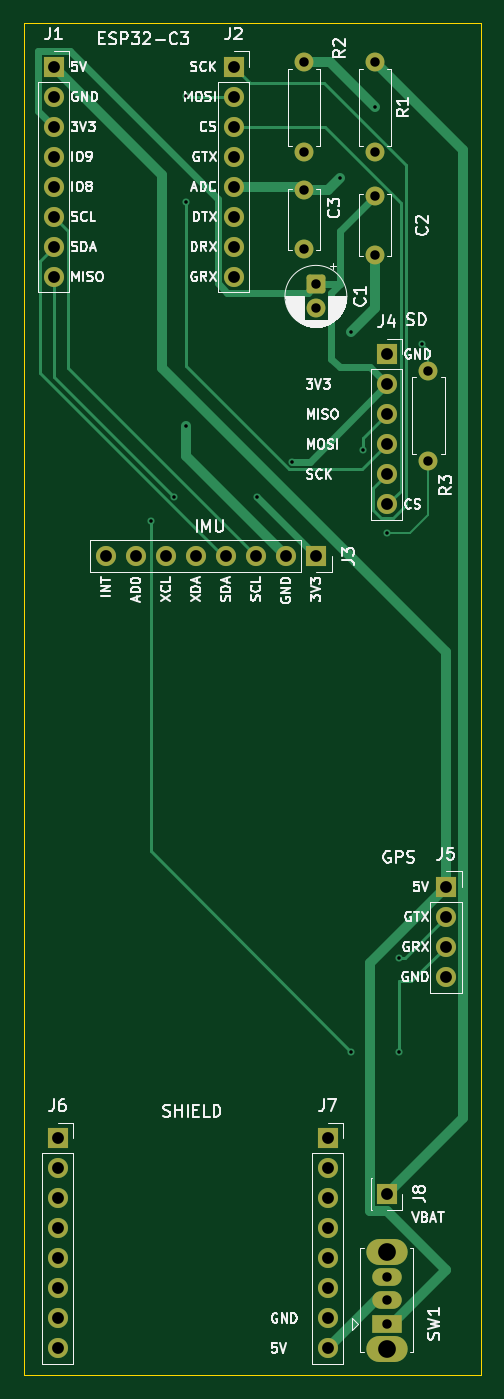
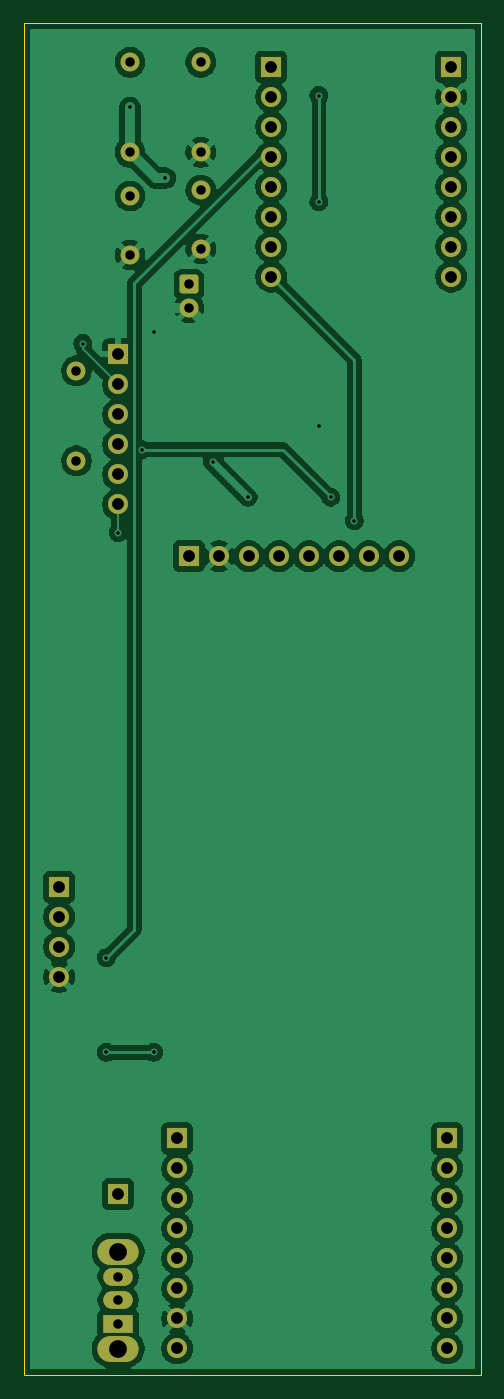
Circuit board: 9 layer files. Board 38.7 x 114.5 mm.
- bottom_copper: bikesensor_pcb-B_Cu.gbr (108782 bytes)
- bottom_mask: bikesensor_pcb-B_Mask.gbr (3288 bytes)
- bottom_silk: bikesensor_pcb-B_Silkscreen.gbr (460 bytes)
- outline: bikesensor_pcb-Edge_Cuts.gbr (611 bytes)
- top_copper: bikesensor_pcb-F_Cu.gbr (11381 bytes)
- top_mask: bikesensor_pcb-F_Mask.gbr (3288 bytes)
- top_silk: bikesensor_pcb-F_Silkscreen.gbr (88613 bytes)
- drill: bikesensor_pcb-NPTH.drl (264 bytes)
- drill: bikesensor_pcb-PTH.drl (1597 bytes)

=== bottom_copper: bikesensor_pcb-B_Cu.gbr (108782 bytes, source omitted) ===
=== bottom_mask: bikesensor_pcb-B_Mask.gbr ===
%TF.GenerationSoftware,KiCad,Pcbnew,10.0.6*%
%TF.CreationDate,2026-09-17T13:40:12+02:00*%
%TF.ProjectId,bikesensor_pcb,62696b65-7365-46e7-936f-725f7063622e,rev?*%
%TF.SameCoordinates,Original*%
%TF.FileFunction,Soldermask,Bot*%
%TF.FilePolarity,Negative*%
%FSLAX46Y46*%
G04 Gerber Fmt 4.6, Leading zero omitted, Abs format (unit mm)*
G04 Created by KiCad (PCBNEW 10.0.6) date 2026-09-17 13:40:12*
%MOMM*%
%LPD*%
G01*
G04 APERTURE LIST*
G04 Aperture macros list*
%AMRoundRect*
0 Rectangle with rounded corners*
0 $1 Rounding radius*
0 $2 $3 $4 $5 $6 $7 $8 $9 X,Y pos of 4 corners*
0 Add a 4 corners polygon primitive as box body*
4,1,4,$2,$3,$4,$5,$6,$7,$8,$9,$2,$3,0*
0 Add four circle primitives for the rounded corners*
1,1,$1+$1,$2,$3*
1,1,$1+$1,$4,$5*
1,1,$1+$1,$6,$7*
1,1,$1+$1,$8,$9*
0 Add four rect primitives between the rounded corners*
20,1,$1+$1,$2,$3,$4,$5,0*
20,1,$1+$1,$4,$5,$6,$7,0*
20,1,$1+$1,$6,$7,$8,$9,0*
20,1,$1+$1,$8,$9,$2,$3,0*%
G04 Aperture macros list end*
%ADD10R,1.700000X1.700000*%
%ADD11C,1.700000*%
%ADD12O,3.500000X2.200000*%
%ADD13R,2.500000X1.500000*%
%ADD14O,2.500000X1.500000*%
%ADD15C,1.600000*%
%ADD16RoundRect,0.250000X-0.550000X0.550000X-0.550000X-0.550000X0.550000X-0.550000X0.550000X0.550000X0*%
G04 APERTURE END LIST*
D10*
%TO.C,J5*%
X84000000Y-105000000D03*
D11*
X84000000Y-107540000D03*
X84000000Y-110080000D03*
X84000000Y-112620000D03*
%TD*%
D12*
%TO.C,SW1*%
X79000000Y-144100000D03*
X79000000Y-135900000D03*
D13*
X79000000Y-142000000D03*
D14*
X79000000Y-140000000D03*
X79000000Y-138000000D03*
%TD*%
D10*
%TO.C,J7*%
X74000000Y-126300000D03*
D11*
X74000000Y-128840000D03*
X74000000Y-131380000D03*
X74000000Y-133920000D03*
X74000000Y-136460000D03*
X74000000Y-139000000D03*
X74000000Y-141540000D03*
X74000000Y-144080000D03*
%TD*%
D10*
%TO.C,J8*%
X79000000Y-131000000D03*
%TD*%
%TO.C,J6*%
X51140000Y-126300000D03*
D11*
X51140000Y-128840000D03*
X51140000Y-131380000D03*
X51140000Y-133920000D03*
X51140000Y-136460000D03*
X51140000Y-139000000D03*
X51140000Y-141540000D03*
X51140000Y-144080000D03*
%TD*%
D15*
%TO.C,R1*%
X78000000Y-35190000D03*
X78000000Y-42810000D03*
%TD*%
D16*
%TO.C,C1*%
X73000000Y-54000000D03*
D15*
X73000000Y-56000000D03*
%TD*%
%TO.C,C2*%
X78000000Y-46500000D03*
X78000000Y-51500000D03*
%TD*%
%TO.C,R2*%
X72000000Y-35190000D03*
X72000000Y-42810000D03*
%TD*%
D10*
%TO.C,J1*%
X50800000Y-35560000D03*
D11*
X50800000Y-38100000D03*
X50800000Y-40640000D03*
X50800000Y-43180000D03*
X50800000Y-45720000D03*
X50800000Y-48260000D03*
X50800000Y-50800000D03*
X50800000Y-53340000D03*
%TD*%
D15*
%TO.C,C3*%
X72000000Y-46000000D03*
X72000000Y-51000000D03*
%TD*%
D10*
%TO.C,J3*%
X73000000Y-77000000D03*
D11*
X70460000Y-77000000D03*
X67920000Y-77000000D03*
X65380000Y-77000000D03*
X62840000Y-77000000D03*
X60300000Y-77000000D03*
X57760000Y-77000000D03*
X55220000Y-77000000D03*
%TD*%
D10*
%TO.C,J4*%
X79000000Y-59920000D03*
D11*
X79000000Y-62460000D03*
X79000000Y-65000000D03*
X79000000Y-67540000D03*
X79000000Y-70080000D03*
X79000000Y-72620000D03*
%TD*%
D10*
%TO.C,J2*%
X66040000Y-35560000D03*
D11*
X66040000Y-38100000D03*
X66040000Y-40640000D03*
X66040000Y-43180000D03*
X66040000Y-45720000D03*
X66040000Y-48260000D03*
X66040000Y-50800000D03*
X66040000Y-53340000D03*
%TD*%
D15*
%TO.C,R3*%
X82525000Y-68925000D03*
X82525000Y-61305000D03*
%TD*%
M02*

=== bottom_silk: bikesensor_pcb-B_Silkscreen.gbr ===
%TF.GenerationSoftware,KiCad,Pcbnew,10.0.6*%
%TF.CreationDate,2026-09-17T13:40:12+02:00*%
%TF.ProjectId,bikesensor_pcb,62696b65-7365-46e7-936f-725f7063622e,rev?*%
%TF.SameCoordinates,Original*%
%TF.FileFunction,Legend,Bot*%
%TF.FilePolarity,Positive*%
%FSLAX46Y46*%
G04 Gerber Fmt 4.6, Leading zero omitted, Abs format (unit mm)*
G04 Created by KiCad (PCBNEW 10.0.6) date 2026-09-17 13:40:12*
%MOMM*%
%LPD*%
G01*
G04 APERTURE LIST*
G04 APERTURE END LIST*
M02*

=== outline: bikesensor_pcb-Edge_Cuts.gbr ===
%TF.GenerationSoftware,KiCad,Pcbnew,10.0.6*%
%TF.CreationDate,2026-09-17T13:40:12+02:00*%
%TF.ProjectId,bikesensor_pcb,62696b65-7365-46e7-936f-725f7063622e,rev?*%
%TF.SameCoordinates,Original*%
%TF.FileFunction,Profile,NP*%
%FSLAX46Y46*%
G04 Gerber Fmt 4.6, Leading zero omitted, Abs format (unit mm)*
G04 Created by KiCad (PCBNEW 10.0.6) date 2026-09-17 13:40:12*
%MOMM*%
%LPD*%
G01*
G04 APERTURE LIST*
%TA.AperFunction,Profile*%
%ADD10C,0.050000*%
%TD*%
G04 APERTURE END LIST*
D10*
X48260000Y-31894348D02*
X86999999Y-31894348D01*
X86999999Y-146363203D01*
X48260000Y-146363203D01*
X48260000Y-31894348D01*
M02*

=== top_copper: bikesensor_pcb-F_Cu.gbr (11381 bytes, source omitted) ===
=== top_mask: bikesensor_pcb-F_Mask.gbr ===
%TF.GenerationSoftware,KiCad,Pcbnew,10.0.6*%
%TF.CreationDate,2026-09-17T13:40:12+02:00*%
%TF.ProjectId,bikesensor_pcb,62696b65-7365-46e7-936f-725f7063622e,rev?*%
%TF.SameCoordinates,Original*%
%TF.FileFunction,Soldermask,Top*%
%TF.FilePolarity,Negative*%
%FSLAX46Y46*%
G04 Gerber Fmt 4.6, Leading zero omitted, Abs format (unit mm)*
G04 Created by KiCad (PCBNEW 10.0.6) date 2026-09-17 13:40:12*
%MOMM*%
%LPD*%
G01*
G04 APERTURE LIST*
G04 Aperture macros list*
%AMRoundRect*
0 Rectangle with rounded corners*
0 $1 Rounding radius*
0 $2 $3 $4 $5 $6 $7 $8 $9 X,Y pos of 4 corners*
0 Add a 4 corners polygon primitive as box body*
4,1,4,$2,$3,$4,$5,$6,$7,$8,$9,$2,$3,0*
0 Add four circle primitives for the rounded corners*
1,1,$1+$1,$2,$3*
1,1,$1+$1,$4,$5*
1,1,$1+$1,$6,$7*
1,1,$1+$1,$8,$9*
0 Add four rect primitives between the rounded corners*
20,1,$1+$1,$2,$3,$4,$5,0*
20,1,$1+$1,$4,$5,$6,$7,0*
20,1,$1+$1,$6,$7,$8,$9,0*
20,1,$1+$1,$8,$9,$2,$3,0*%
G04 Aperture macros list end*
%ADD10R,1.700000X1.700000*%
%ADD11C,1.700000*%
%ADD12O,3.500000X2.200000*%
%ADD13R,2.500000X1.500000*%
%ADD14O,2.500000X1.500000*%
%ADD15C,1.600000*%
%ADD16RoundRect,0.250000X-0.550000X0.550000X-0.550000X-0.550000X0.550000X-0.550000X0.550000X0.550000X0*%
G04 APERTURE END LIST*
D10*
%TO.C,J5*%
X84000000Y-105000000D03*
D11*
X84000000Y-107540000D03*
X84000000Y-110080000D03*
X84000000Y-112620000D03*
%TD*%
D12*
%TO.C,SW1*%
X79000000Y-144100000D03*
X79000000Y-135900000D03*
D13*
X79000000Y-142000000D03*
D14*
X79000000Y-140000000D03*
X79000000Y-138000000D03*
%TD*%
D10*
%TO.C,J7*%
X74000000Y-126300000D03*
D11*
X74000000Y-128840000D03*
X74000000Y-131380000D03*
X74000000Y-133920000D03*
X74000000Y-136460000D03*
X74000000Y-139000000D03*
X74000000Y-141540000D03*
X74000000Y-144080000D03*
%TD*%
D10*
%TO.C,J8*%
X79000000Y-131000000D03*
%TD*%
%TO.C,J6*%
X51140000Y-126300000D03*
D11*
X51140000Y-128840000D03*
X51140000Y-131380000D03*
X51140000Y-133920000D03*
X51140000Y-136460000D03*
X51140000Y-139000000D03*
X51140000Y-141540000D03*
X51140000Y-144080000D03*
%TD*%
D15*
%TO.C,R1*%
X78000000Y-35190000D03*
X78000000Y-42810000D03*
%TD*%
D16*
%TO.C,C1*%
X73000000Y-54000000D03*
D15*
X73000000Y-56000000D03*
%TD*%
%TO.C,C2*%
X78000000Y-46500000D03*
X78000000Y-51500000D03*
%TD*%
%TO.C,R2*%
X72000000Y-35190000D03*
X72000000Y-42810000D03*
%TD*%
D10*
%TO.C,J1*%
X50800000Y-35560000D03*
D11*
X50800000Y-38100000D03*
X50800000Y-40640000D03*
X50800000Y-43180000D03*
X50800000Y-45720000D03*
X50800000Y-48260000D03*
X50800000Y-50800000D03*
X50800000Y-53340000D03*
%TD*%
D15*
%TO.C,C3*%
X72000000Y-46000000D03*
X72000000Y-51000000D03*
%TD*%
D10*
%TO.C,J3*%
X73000000Y-77000000D03*
D11*
X70460000Y-77000000D03*
X67920000Y-77000000D03*
X65380000Y-77000000D03*
X62840000Y-77000000D03*
X60300000Y-77000000D03*
X57760000Y-77000000D03*
X55220000Y-77000000D03*
%TD*%
D10*
%TO.C,J4*%
X79000000Y-59920000D03*
D11*
X79000000Y-62460000D03*
X79000000Y-65000000D03*
X79000000Y-67540000D03*
X79000000Y-70080000D03*
X79000000Y-72620000D03*
%TD*%
D10*
%TO.C,J2*%
X66040000Y-35560000D03*
D11*
X66040000Y-38100000D03*
X66040000Y-40640000D03*
X66040000Y-43180000D03*
X66040000Y-45720000D03*
X66040000Y-48260000D03*
X66040000Y-50800000D03*
X66040000Y-53340000D03*
%TD*%
D15*
%TO.C,R3*%
X82525000Y-68925000D03*
X82525000Y-61305000D03*
%TD*%
M02*

=== top_silk: bikesensor_pcb-F_Silkscreen.gbr (88613 bytes, source omitted) ===
=== drill: bikesensor_pcb-NPTH.drl ===
M48
; DRILL file KiCad 10.0.6 date 2026-09-17T13:40:17
; FORMAT={-:-/ absolute / metric / decimal}
; #@! TF.CreationDate,2026-09-17T13:40:17+02:00
; #@! TF.GenerationSoftware,Kicad,Pcbnew,10.0.6
; #@! TF.FileFunction,NonPlated,1,2,NPTH
FMAT,2
METRIC
%
G90
G05
M30

=== drill: bikesensor_pcb-PTH.drl ===
M48
; DRILL file KiCad 10.0.6 date 2026-09-17T13:40:17
; FORMAT={-:-/ absolute / metric / decimal}
; #@! TF.CreationDate,2026-09-17T13:40:17+02:00
; #@! TF.GenerationSoftware,Kicad,Pcbnew,10.0.6
; #@! TF.FileFunction,Plated,1,2,PTH
FMAT,2
METRIC
; #@! TA.AperFunction,Plated,PTH,ViaDrill
T1C0.300
; #@! TA.AperFunction,Plated,PTH,ComponentDrill
T2C0.800
; #@! TA.AperFunction,Plated,PTH,ComponentDrill
T3C1.000
; #@! TA.AperFunction,Plated,PTH,ComponentDrill
T4C1.500
%
G90
G05
T1
X59.0Y-74.0
X61.0Y-72.0
X62.0Y-38.0
X62.0Y-47.0
X62.0Y-66.0
X68.0Y-72.0
X71.0Y-69.0
X75.0Y-45.0
X76.0Y-58.0
X76.0Y-119.0
X77.0Y-68.0
X78.0Y-39.0
X79.0Y-75.0
X80.0Y-111.0
X80.0Y-119.0
X82.0Y-59.0
T2
X72.0Y-35.19
X72.0Y-42.81
X72.0Y-46.0
X72.0Y-51.0
X73.0Y-54.0
X73.0Y-56.0
X78.0Y-35.19
X78.0Y-42.81
X78.0Y-46.5
X78.0Y-51.5
X79.0Y-138.0
X79.0Y-140.0
X79.0Y-142.0
X82.525Y-61.305
X82.525Y-68.925
T3
X50.8Y-35.56
X50.8Y-38.1
X50.8Y-40.64
X50.8Y-43.18
X50.8Y-45.72
X50.8Y-48.26
X50.8Y-50.8
X50.8Y-53.34
X51.14Y-126.3
X51.14Y-128.84
X51.14Y-131.38
X51.14Y-133.92
X51.14Y-136.46
X51.14Y-139.0
X51.14Y-141.54
X51.14Y-144.08
X55.22Y-77.0
X57.76Y-77.0
X60.3Y-77.0
X62.84Y-77.0
X65.38Y-77.0
X66.04Y-35.56
X66.04Y-38.1
X66.04Y-40.64
X66.04Y-43.18
X66.04Y-45.72
X66.04Y-48.26
X66.04Y-50.8
X66.04Y-53.34
X67.92Y-77.0
X70.46Y-77.0
X73.0Y-77.0
X74.0Y-126.3
X74.0Y-128.84
X74.0Y-131.38
X74.0Y-133.92
X74.0Y-136.46
X74.0Y-139.0
X74.0Y-141.54
X74.0Y-144.08
X79.0Y-59.92
X79.0Y-62.46
X79.0Y-65.0
X79.0Y-67.54
X79.0Y-70.08
X79.0Y-72.62
X79.0Y-131.0
X84.0Y-105.0
X84.0Y-107.54
X84.0Y-110.08
X84.0Y-112.62
T4
X79.0Y-135.9
X79.0Y-144.1
M30
